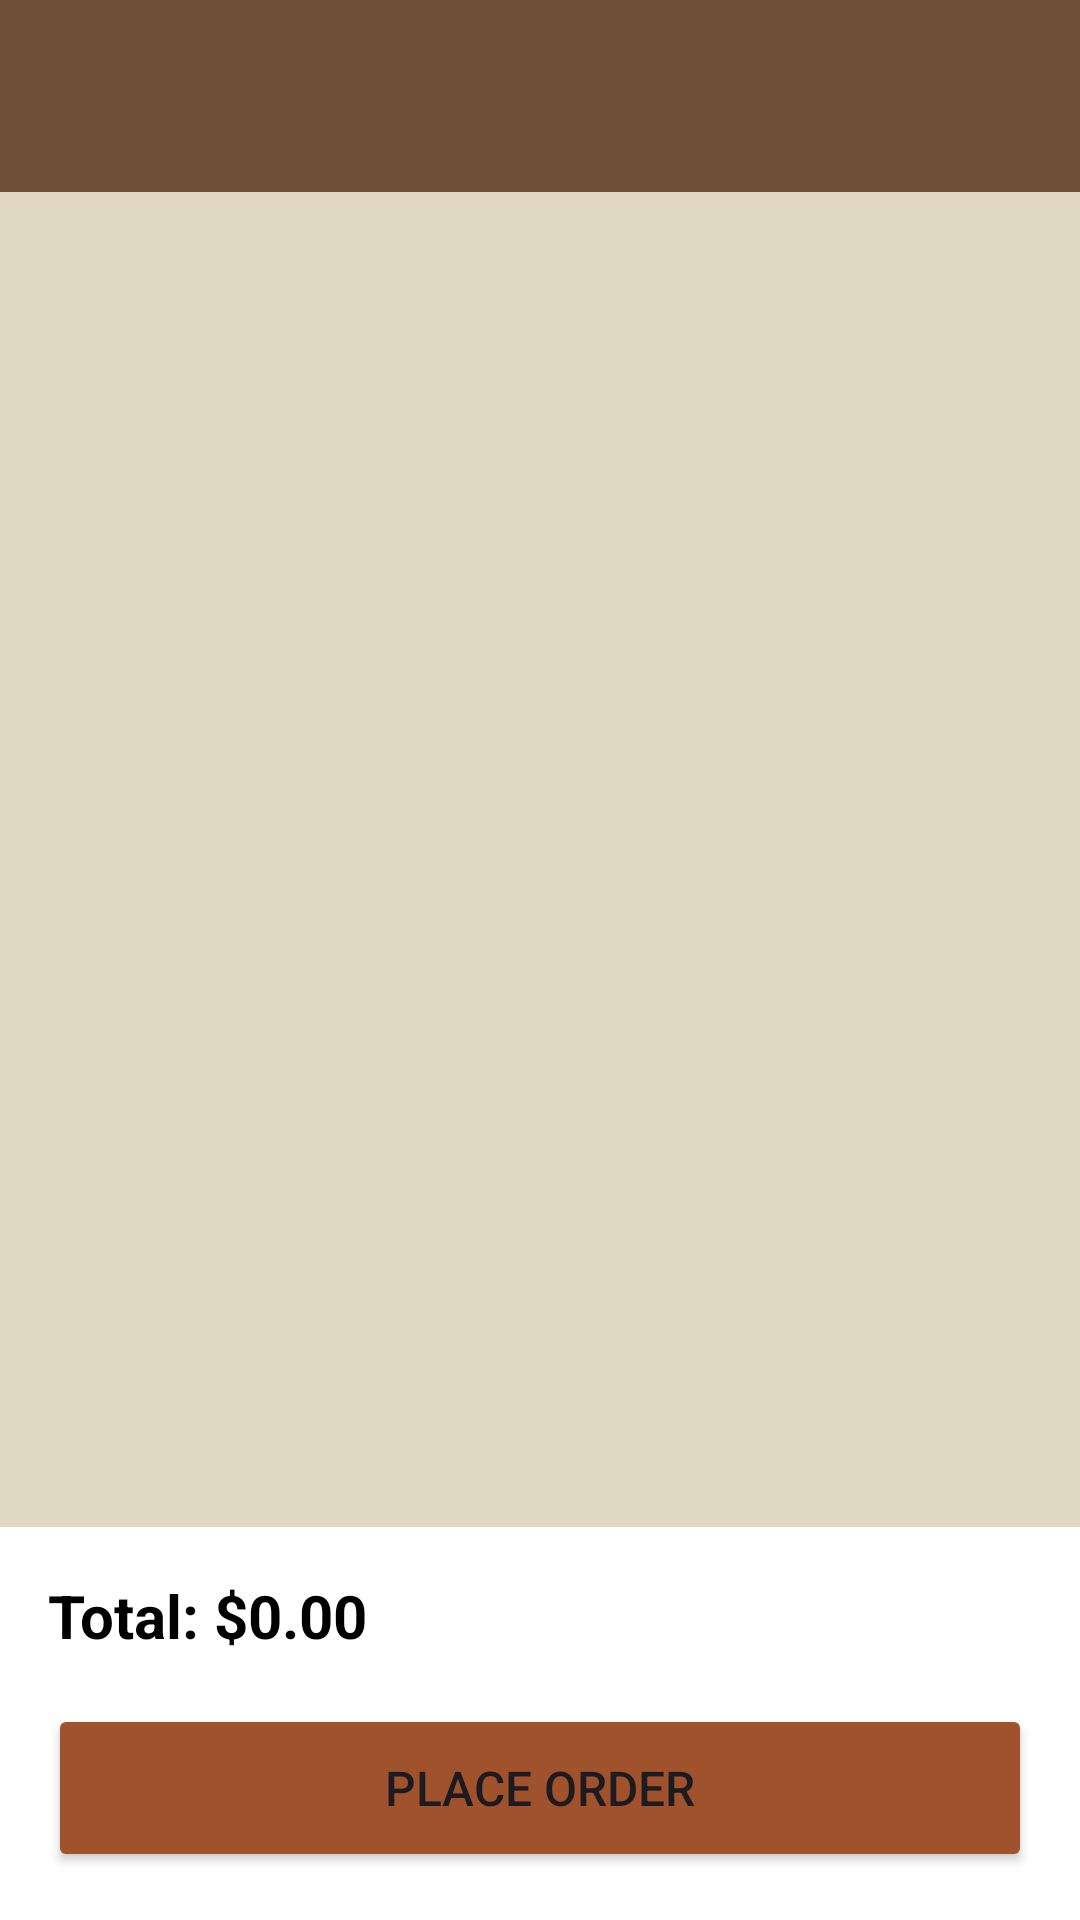

Write the Android layout XML for this screen, with the resource values it uses.
<!-- AndroidManifest.xml: application theme Theme.CoffeeShop -->
<!-- res/layout/activity_cart.xml -->
<?xml version="1.0" encoding="utf-8"?>
<LinearLayout xmlns:android="http://schemas.android.com/apk/res/android"
    android:layout_width="match_parent"
    android:layout_height="match_parent"
    android:background="@color/background"
    android:orientation="vertical">

    <androidx.appcompat.widget.Toolbar
        android:id="@+id/toolbar"
        android:layout_width="match_parent"
        android:layout_height="?attr/actionBarSize"
        android:background="?attr/colorPrimary"
        android:theme="@style/ThemeOverlay.AppCompat.Dark.ActionBar"/>

    <TextView
        android:id="@+id/tv_empty_cart"
        android:layout_width="wrap_content"
        android:layout_height="wrap_content"
        android:text="Your cart is empty"
        android:textColor="@color/black"
        android:textSize="18sp"
        android:layout_gravity="center"
        android:layout_marginTop="100dp"
        android:visibility="gone"/>

    <androidx.recyclerview.widget.RecyclerView
        android:id="@+id/recycler_view_cart"
        android:layout_width="match_parent"
        android:layout_height="0dp"
        android:layout_weight="1"
        android:padding="8dp"/>

    <LinearLayout
        android:layout_width="match_parent"
        android:layout_height="wrap_content"
        android:orientation="vertical"
        android:padding="16dp"
        android:background="@android:color/white">

        <TextView
            android:id="@+id/tv_total_amount"
            android:layout_width="wrap_content"
            android:layout_height="wrap_content"
            android:text="Total: $0.00"
            android:textColor="@color/black"
            android:textSize="20sp"
            android:textStyle="bold"
            android:layout_marginBottom="16dp"/>

        <Button
            android:id="@+id/btn_place_order"
            android:layout_width="match_parent"
            android:layout_height="56dp"
            android:text="Place Order"
            android:backgroundTint="@color/button"
            android:textSize="16sp"/>
    </LinearLayout>
</LinearLayout>
<!-- resources referenced by this layout -->
<resources>
  <color name="background">#E0D8C3</color>
  <color name="black">#FF000000</color>
  <color name="button">#A0522D</color>
  <style name="Theme.CoffeeShop" parent="Base.Theme.CoffeeShop" />
  <style name="Base.Theme.CoffeeShop" parent="Theme.Material3.DayNight.NoActionBar">
          <item name="colorPrimary">@color/primary</item>
          <item name="colorPrimaryDark">@color/primaryDark</item>
          <item name="colorAccent">@color/accent</item>
      </style>
  <color name="primary">#6F4E37</color>
  <color name="primaryDark">#5D4029</color>
  <color name="accent">#D4A574</color>
</resources>
